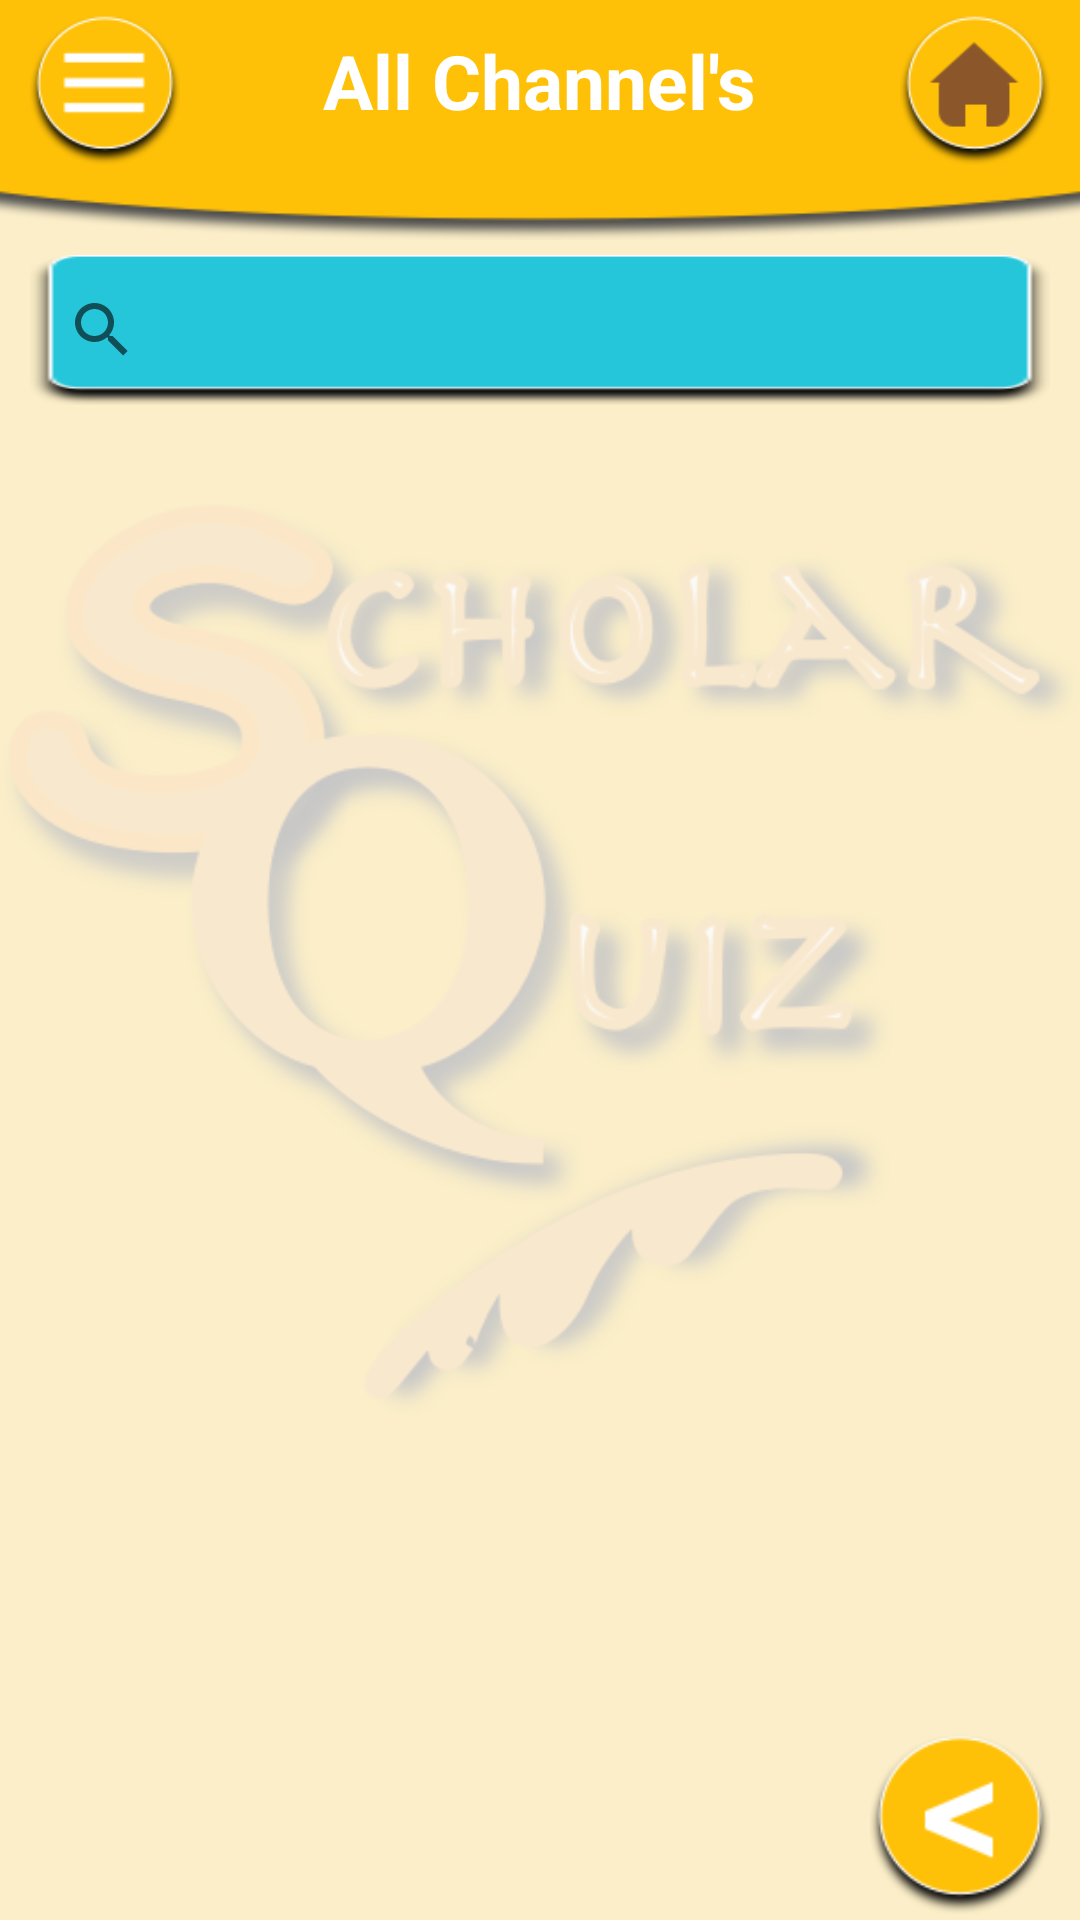

This screen was rendered from an Android layout file. Write that file and the resources it references.
<!-- AndroidManifest.xml: application theme AppTheme -->
<!-- res/layout/activity_leaderboard_channel_listview.xml -->
<?xml version="1.0" encoding="utf-8"?>
<ScrollView xmlns:android="http://schemas.android.com/apk/res/android"
    android:layout_width="match_parent"
    android:layout_height="match_parent"
    android:fillViewport="true">

    <RelativeLayout xmlns:android="http://schemas.android.com/apk/res/android"
        xmlns:app="http://schemas.android.com/apk/res-auto"
        xmlns:tools="http://schemas.android.com/tools"
        android:layout_width="match_parent"
        android:layout_height="wrap_content"
        tools:context=".ChannelActivity">

        <ImageView
            android:id="@+id/bg_ImageView"
            android:layout_width="match_parent"
            android:layout_height="match_parent"
            android:alpha="0.2"
            android:src="@drawable/scholar_quiz_logo"
            android:background="#FFC107"
            />

        <ImageView
            android:id="@+id/title_ImageView"
            android:layout_width="match_parent"
            android:layout_height="80dp"
            android:layout_alignParentTop="true"
            android:scaleType="centerCrop"
            android:src="@drawable/title_bg_yellow"
            android:textAlignment="center" />

        <Button
            android:id="@+id/button_Menu"
            android:layout_width="50dp"
            android:layout_height="50dp"
            android:layout_alignParentTop="true"
            android:layout_alignParentLeft="true"
            android:layout_alignParentStart="true"
            android:background="@drawable/menubutton_yellow"
            android:layout_marginLeft="10dp"
            android:layout_marginStart="10dp"
            android:layout_marginTop="5dp"
            android:onClick="showPopUp"
            />

        <TextView
            android:id="@+id/textView_Title"
            android:layout_width="wrap_content"
            android:layout_height="wrap_content"
            android:layout_alignParentTop="true"
            android:layout_centerHorizontal="true"
            android:text="All Channel's"
            android:textAlignment="center"
            android:textColor="#FFFFFF"
            android:textSize="25dp"
            android:textStyle="bold"
            android:layout_marginTop="10dp"
            />

        <SearchView
            android:id="@+id/searchview_LeaderboardChannel"
            android:layout_width="match_parent"
            android:layout_height="50dp"
            android:layout_marginLeft="10dp"
            android:layout_marginRight="10dp"
            android:layout_marginTop="5dp"
            android:layout_below="@id/title_ImageView"
            android:background="@drawable/leaderboard_blue_bg"

            />

        <ListView
            android:id="@+id/listView_leaderboard_Channel"
            android:layout_width="match_parent"
            android:layout_height="wrap_content"
            android:layout_below="@id/searchview_LeaderboardChannel"
            android:divider="#000000"
            android:footerDividersEnabled="false"
            android:scrollbars="vertical" />

        <Button
            android:layout_width="50dp"
            android:layout_height="50dp"
            android:layout_alignParentEnd="true"
            android:layout_alignParentRight="true"
            android:layout_alignParentTop="true"
            android:layout_marginEnd="10dp"
            android:layout_marginRight="10dp"
            android:layout_marginTop="5dp"
            android:background="@drawable/home_brown"
            android:textStyle="bold"
            android:onClick="homeButton"
            />

        <Button
            android:id="@+id/button_Back"
            android:layout_width="60dp"
            android:layout_height="60dp"
            android:layout_alignParentBottom="true"
            android:layout_alignParentEnd="true"
            android:layout_alignParentRight="true"
            android:layout_marginRight="10dp"
            android:layout_marginEnd="10dp"
            android:layout_marginBottom="2dp"
            android:background="@drawable/backbutton_yellow" />

    </RelativeLayout>
</ScrollView>
<!-- resources referenced by this layout -->
<resources>
  <!-- drawable backbutton_yellow: png bitmap (drawable, 5318 bytes) -->
  <!-- drawable home_brown: png bitmap (drawable, 5196 bytes) -->
  <!-- drawable leaderboard_blue_bg: png bitmap (drawable, 2160 bytes) -->
  <!-- drawable menubutton_yellow: png bitmap (drawable, 4698 bytes) -->
  <!-- drawable scholar_quiz_logo: png bitmap (drawable, 89624 bytes) -->
  <!-- drawable title_bg_yellow: png bitmap (drawable, 11160 bytes) -->
  <style name="AppTheme" parent="Theme.AppCompat.Light.NoActionBar">
          
          <item name="colorPrimary">@color/colorPrimary</item>
          <item name="colorPrimaryDark">@color/colorPrimaryDark</item>
          <item name="colorAccent">@color/colorAccent</item>
      </style>
  <color name="colorPrimary">#f7bb22</color>
  <color name="colorPrimaryDark">#f9bd22</color>
  <color name="colorAccent">#003e9f</color>
</resources>
